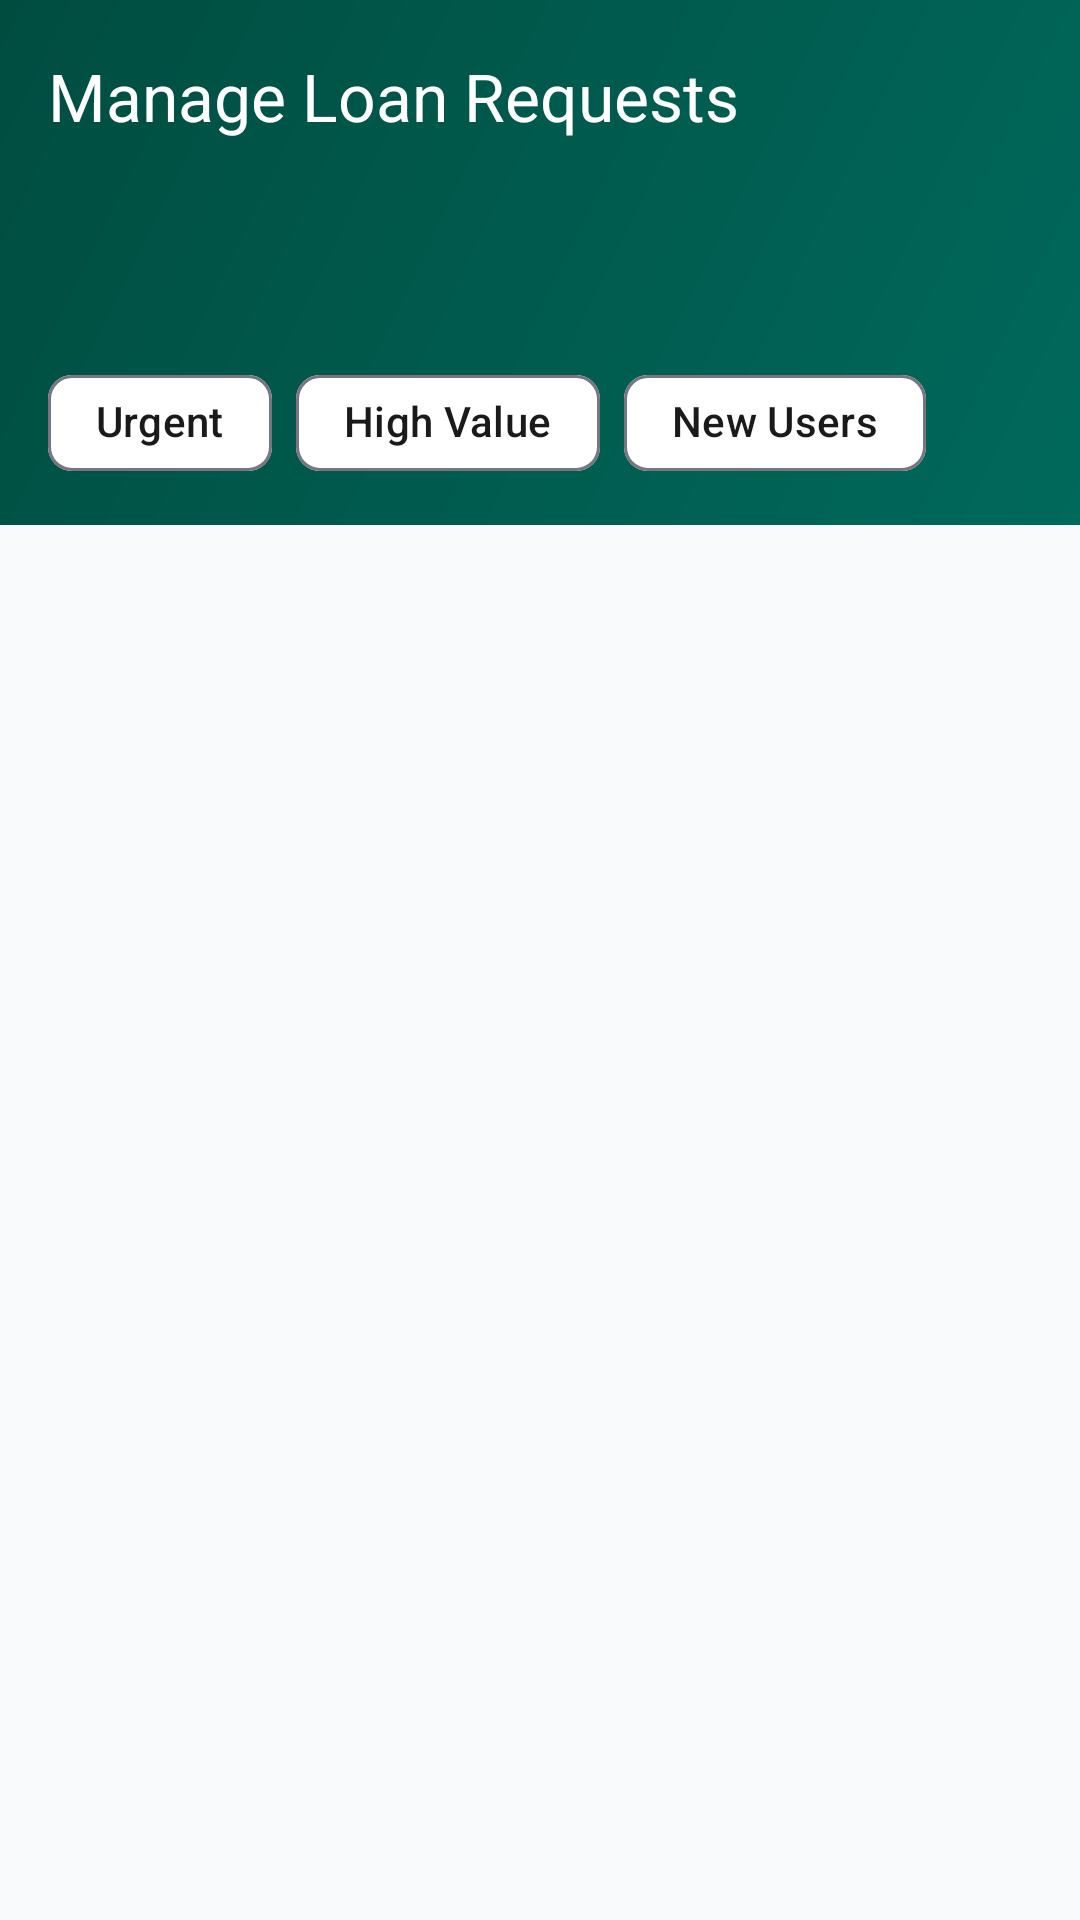

Produce the Android XML layout that renders to this screen, including the resource entries it uses.
<!-- AndroidManifest.xml: application theme Theme.NGODigitalLoan -->
<!-- res/layout/activity_loan_requests.xml -->
<?xml version="1.0" encoding="utf-8"?>
<androidx.coordinatorlayout.widget.CoordinatorLayout
    xmlns:android="http://schemas.android.com/apk/res/android"
    xmlns:app="http://schemas.android.com/apk/res-auto"
    android:layout_width="match_parent"
    android:layout_height="match_parent"
    android:background="@color/bg_main">

    <com.google.android.material.appbar.AppBarLayout
        android:id="@+id/appBarLayout"
        android:layout_width="match_parent"
        android:layout_height="wrap_content"
        android:background="@drawable/bg_premium_gradient"
        app:elevation="8dp">

        <androidx.appcompat.widget.Toolbar
            android:id="@+id/requestsToolbar"
            android:layout_width="match_parent"
            android:layout_height="?attr/actionBarSize"
            app:title="Manage Loan Requests"
            app:titleTextColor="@color/white" />

        <com.google.android.material.tabs.TabLayout
            android:id="@+id/requestsTabLayout"
            android:layout_width="match_parent"
            android:layout_height="wrap_content"
            android:background="@android:color/transparent"
            app:tabTextColor="#B2DFDB"
            app:tabSelectedTextColor="@color/white"
            app:tabIndicatorColor="@color/ngo_accent"
            app:tabIndicatorHeight="4dp"
            app:tabMode="fixed"/>

        <HorizontalScrollView
            android:layout_width="match_parent"
            android:layout_height="wrap_content"
            android:scrollbars="none"
            android:paddingHorizontal="16dp"
            android:paddingBottom="10dp"
            android:paddingTop="5dp">

            <com.google.android.material.chip.ChipGroup
                android:layout_width="wrap_content"
                android:layout_height="wrap_content"
                app:singleSelection="true">

                <com.google.android.material.chip.Chip
                    style="@style/Widget.Material3.Chip.Filter"
                    android:layout_width="wrap_content"
                    android:layout_height="wrap_content"
                    android:text="Urgent"
                    android:textColor="@color/text_dark"
                    app:chipBackgroundColor="@color/white"/>

                <com.google.android.material.chip.Chip
                    style="@style/Widget.Material3.Chip.Filter"
                    android:layout_width="wrap_content"
                    android:layout_height="wrap_content"
                    android:text="High Value"
                    android:textColor="@color/text_dark"
                    app:chipBackgroundColor="@color/white"/>

                <com.google.android.material.chip.Chip
                    style="@style/Widget.Material3.Chip.Filter"
                    android:layout_width="wrap_content"
                    android:layout_height="wrap_content"
                    android:text="New Users"
                    android:textColor="@color/text_dark"
                    app:chipBackgroundColor="@color/white"/>
            </com.google.android.material.chip.ChipGroup>
        </HorizontalScrollView>
    </com.google.android.material.appbar.AppBarLayout>

    <androidx.viewpager2.widget.ViewPager2
        android:id="@+id/requestsViewPager"
        android:layout_width="match_parent"
        android:layout_height="match_parent"
        app:layout_behavior="@string/appbar_scrolling_view_behavior"/>

</androidx.coordinatorlayout.widget.CoordinatorLayout>
<!-- resources referenced by this layout -->
<resources>
  <color name="bg_main">#F8FAFB</color>
  <color name="ngo_accent">#FFCA28</color>
  <color name="text_dark">#1A1A1A</color>
  <color name="white">#FFFFFFFF</color>
  <!-- drawable bg_premium_gradient (drawable) -->
  <?xml version="1.0" encoding="utf-8"?>
  <shape xmlns:android="http://schemas.android.com/apk/res/android"
      android:shape="rectangle">
      <gradient
          android:startColor="#00695C"
          android:endColor="#004D40"
          android:angle="135"
          android:type="linear" />
  </shape>
  <style name="Theme.NGODigitalLoan" parent="Base.Theme.NGODigitalLoan" />
  <style name="Base.Theme.NGODigitalLoan" parent="Theme.Material3.DayNight.NoActionBar">
          
          
      </style>
</resources>
